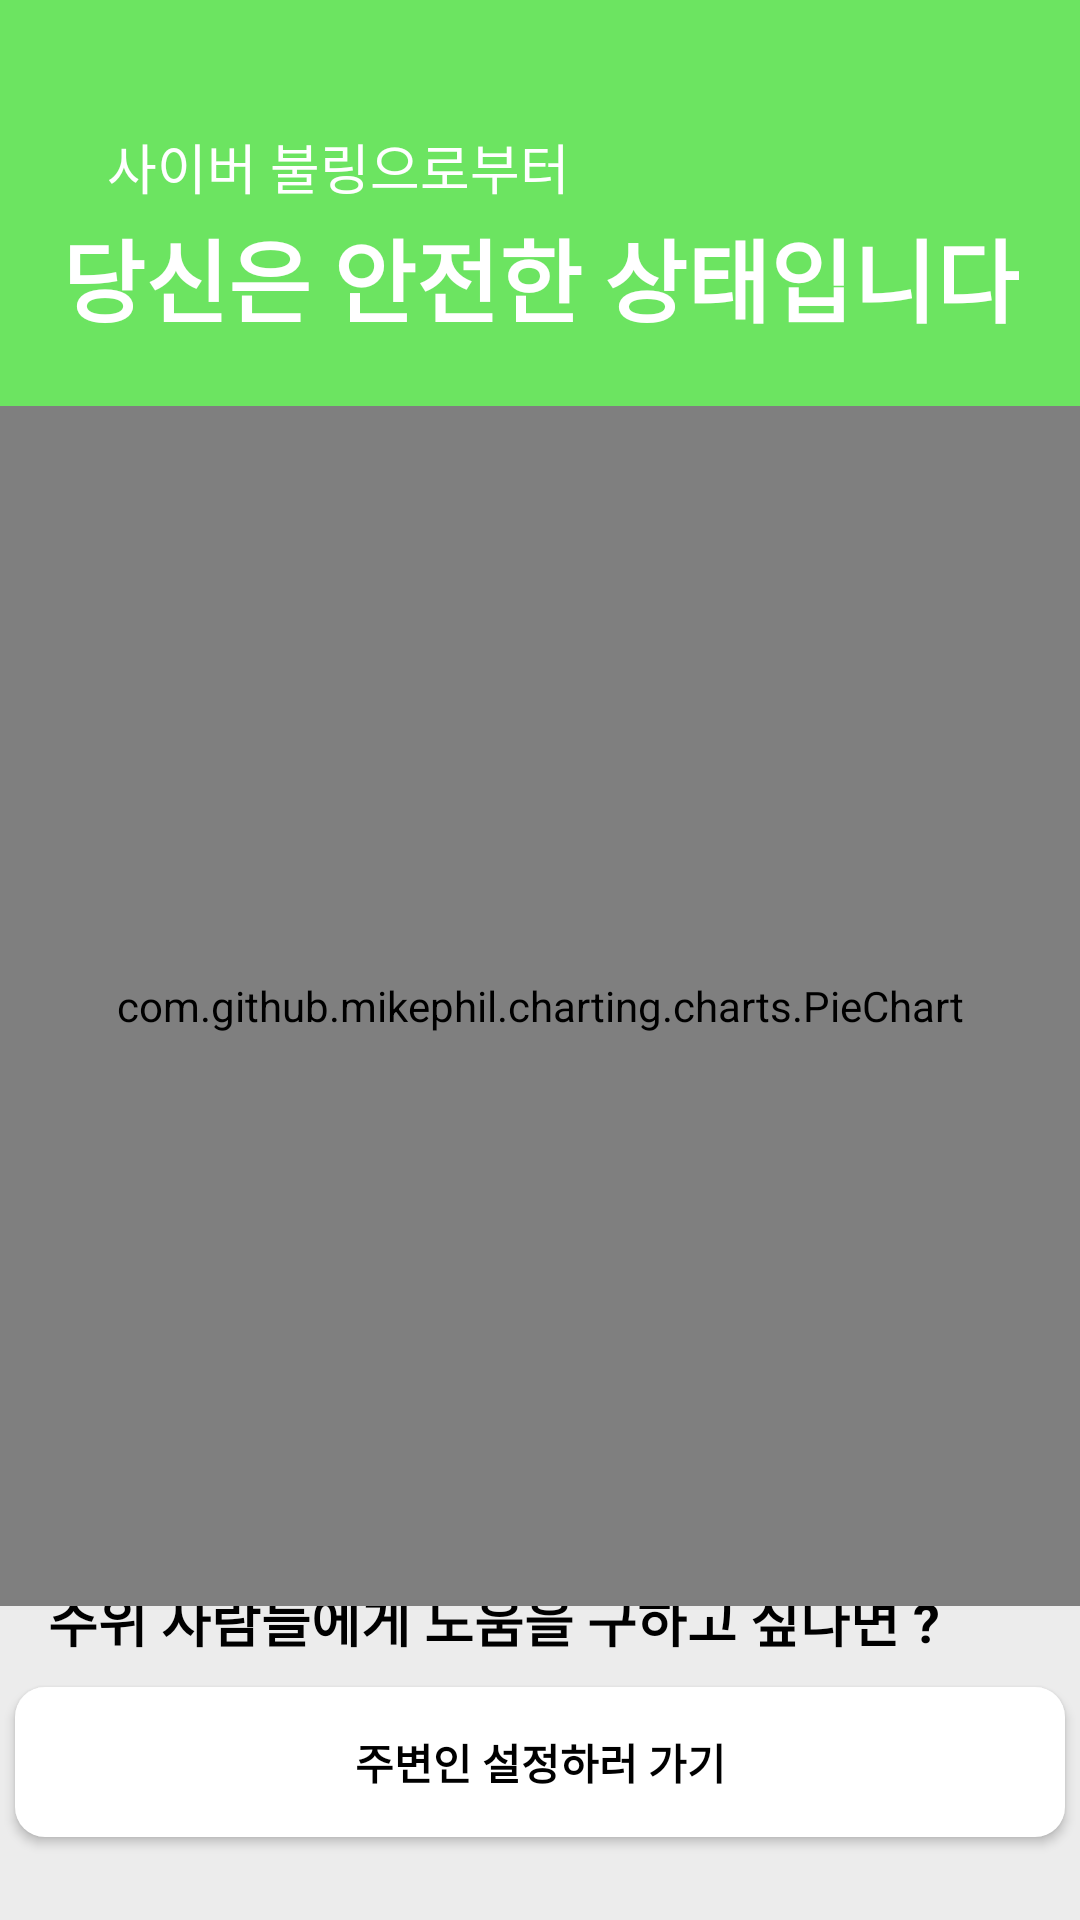

Android layout source for this screen:
<!-- AndroidManifest.xml: application theme Theme.NotificationListenerdemo -->
<!-- res/layout/activity_main.xml -->
<?xml version="1.0" encoding="utf-8"?>
<androidx.constraintlayout.widget.ConstraintLayout xmlns:android="http://schemas.android.com/apk/res/android"
    xmlns:app="http://schemas.android.com/apk/res-auto"
    xmlns:tools="http://schemas.android.com/tools"
    android:layout_width="match_parent"
    android:layout_height="match_parent"
    android:background="#ECECEC"
    tools:context=".MainActivity">

    <View
        android:id="@+id/detectView"
        android:layout_width="match_parent"
        android:layout_height="200dp"
        android:background="@drawable/shadow_shape"
        app:layout_constraintBottom_toBottomOf="parent"
        app:layout_constraintEnd_toEndOf="parent"
        app:layout_constraintHorizontal_bias="0.0"
        app:layout_constraintStart_toStartOf="parent"
        app:layout_constraintTop_toTopOf="parent"
        app:layout_constraintVertical_bias="0.0" />


    <TextView
        android:layout_width="wrap_content"
        android:layout_height="wrap_content"
        android:text="사이버 불링으로부터"
        android:textColor="@color/white"
        android:textSize="18sp"
        android:textStyle="normal"
        app:layout_constraintBottom_toBottomOf="parent"
        app:layout_constraintEnd_toEndOf="parent"
        app:layout_constraintHorizontal_bias="0.173"
        app:layout_constraintStart_toStartOf="parent"
        app:layout_constraintTop_toTopOf="parent"
        app:layout_constraintVertical_bias="0.069" />

    <TextView
        android:layout_width="wrap_content"
        android:layout_height="wrap_content"
        android:text="주위 사람들에게 도움을 구하고 싶다면 ?"
        android:textColor="@color/black"
        android:textSize="18sp"
        android:textStyle="bold"
        app:layout_constraintBottom_toBottomOf="parent"
        app:layout_constraintEnd_toEndOf="parent"
        app:layout_constraintHorizontal_bias="0.256"
        app:layout_constraintStart_toStartOf="parent"
        app:layout_constraintTop_toTopOf="parent"
        app:layout_constraintVertical_bias="0.858" />

    <TextView
        android:id="@+id/detectText"
        android:layout_width="wrap_content"
        android:layout_height="wrap_content"
        android:text="당신은 안전한 상태입니다"
        android:textColor="@color/white"
        android:textSize="30sp"
        android:textStyle="bold"
        app:layout_constraintBottom_toBottomOf="parent"
        app:layout_constraintEnd_toEndOf="parent"
        app:layout_constraintStart_toStartOf="parent"
        app:layout_constraintTop_toTopOf="parent"
        app:layout_constraintVertical_bias="0.118" />

    <androidx.appcompat.widget.AppCompatButton
        android:id="@+id/goSetNeighbor_btn"
        android:layout_width="350dp"
        android:layout_height="50dp"
        android:background="@drawable/set_neighbors_btn_shape"
        android:text="주변인 설정하러 가기"
        android:textColor="#000000"
        android:textStyle="bold"
        app:layout_constraintBottom_toBottomOf="parent"
        app:layout_constraintEnd_toEndOf="parent"
        app:layout_constraintHorizontal_bias="0.491"
        app:layout_constraintStart_toStartOf="parent"
        app:layout_constraintTop_toTopOf="parent"
        app:layout_constraintVertical_bias="0.953"
        tools:ignore="MissingConstraints" />

    <com.github.mikephil.charting.charts.PieChart
        android:id="@+id/piechart"
        android:layout_width="match_parent"
        android:layout_height="400dp"
        app:layout_constraintBottom_toBottomOf="parent"
        app:layout_constraintTop_toTopOf="parent"
        app:layout_constraintVertical_bias="0.564"
        tools:ignore="MissingClass"
        tools:layout_editor_absoluteX="0dp">

    </com.github.mikephil.charting.charts.PieChart>

</androidx.constraintlayout.widget.ConstraintLayout>
<!-- resources referenced by this layout -->
<resources>
  <!-- drawable set_neighbors_btn_shape (drawable-v24) -->
  <?xml version="1.0" encoding="utf-8"?>
  <shape xmlns:android="http://schemas.android.com/apk/res/android"
      android:padding="10dp"
      android:shape="rectangle">
      <solid android:color="#ffffff" />
      
      <corners
          android:radius="10dp"/>
      
      <stroke
          android:width="0dp"
          android:color="#FFFF" />
  </shape>
  <!-- drawable shadow_shape: vector/xml drawable (drawable-v24, 2044 chars, omitted) -->
  <style name="Theme.NotificationListenerdemo" parent="Theme.MaterialComponents.DayNight.DarkActionBar">
  
          
          <item name="windowNoTitle">true</item>
          <item name="windowActionBar">false</item>
  
          
          <item name="colorPrimary">@color/purple_500</item>
          <item name="colorPrimaryVariant">@color/purple_700</item>
          <item name="colorOnPrimary">@color/white</item>
          
          <item name="colorSecondary">@color/teal_200</item>
          <item name="colorSecondaryVariant">@color/teal_700</item>
          <item name="colorOnSecondary">@color/black</item>
          
          <item name="android:statusBarColor">?attr/colorPrimaryVariant</item>
          
      </style>
  <!-- not gathered from this repository: default colours our renderer supplied (Android Studio template values) -->
  <color name="purple_500">#FF6200EE</color>
  <color name="purple_700">#FF3700B3</color>
  <color name="teal_200">#FF03DAC5</color>
  <color name="teal_700">#FF018786</color>
  <color name="black">#FF000000</color>
  <color name="white">#FFFFFFFF</color>
</resources>
